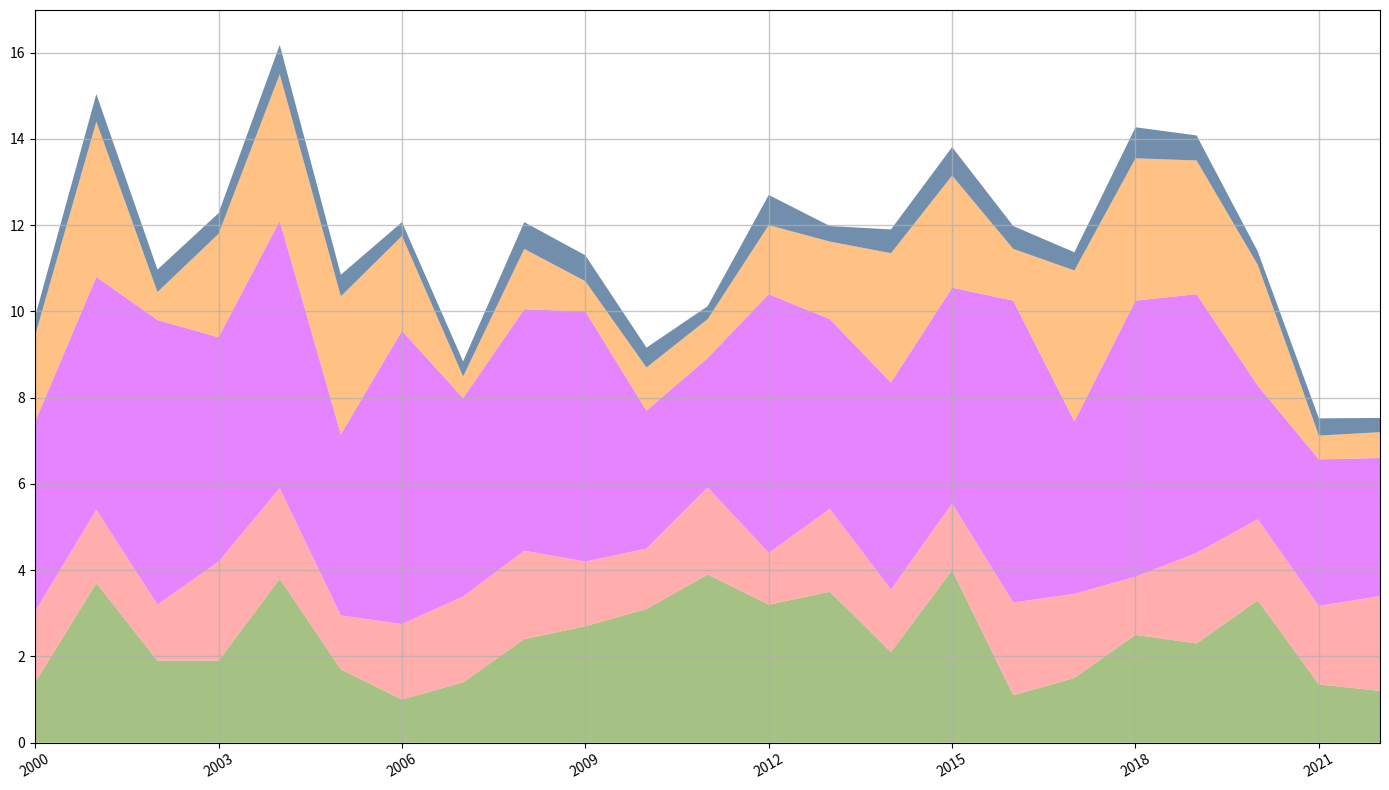

This chart was generated by the following Python code:
import matplotlib.pyplot as plt
import numpy as np

years = np.arange(2000, 2023)

elves = np.array([1.4, 3.7, 1.9, 1.9, 3.8, 1.7, 1, 1.4, 2.4, 2.7, 3.1, 3.9, 3.2, 3.5, 2.1, 4, 1.1, 1.5, 2.5, 2.3, 3.3, 1.35, 1.2])
dwarfs = np.array([1.65, 1.7, 1.3, 2.3, 2.1, 1.25, 1.75, 1.99, 2.05, 1.5, 1.4, 2.02, 1.2, 1.92, 1.45, 1.55, 2.15, 1.95, 1.35, 2.1, 1.88, 1.82, 2.2])
humans = np.array([4.4, 5.4, 6.6, 5.2, 6.2, 4.2, 6.8, 4.6, 5.6, 5.8, 3.2, 3, 6, 4.4, 4.8, 5, 7, 4, 6.4, 6, 3.1, 3.4, 3.2])
orcs = np.array([2, 3.6, 0.65, 2.4, 3.4, 3.2, 2.2, 0.5, 1.4, 0.7, 1, 0.9, 1.6, 1.8, 3, 2.6, 1.2, 3.5, 3.3, 3.1, 2.8, 0.55, 0.6])
fairies = np.array([0.44, 0.64, 0.52, 0.48, 0.68, 0.5, 0.32, 0.35, 0.62, 0.6, 0.46, 0.3, 0.7, 0.36, 0.55, 0.66, 0.53, 0.42, 0.72, 0.58, 0.31, 0.4, 0.33])

population_data = np.vstack([elves, dwarfs, humans, orcs, fairies])

fig, ax = plt.subplots(figsize=(14, 8))

ax.stackplot(years, population_data,
             colors=['#8FB266', '#FF9999', '#E066FF', '#FFB266', '#4D7399'], alpha=0.8)

ax.grid(True, linestyle='-', linewidth=1.0, alpha=0.7)
ax.set_xlim(years[0], years[-1])
ax.set_xticks(years[::3])
ax.set_xticklabels(years[::3], rotation=30, ha='center')

plt.tight_layout()
plt.show()
